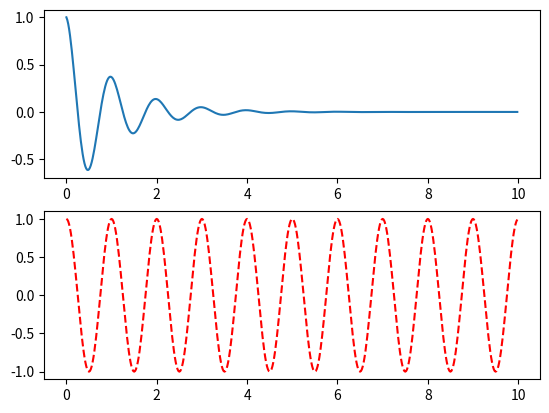

Source code (Python):
#!/usr/bin/env python
# coding=utf-8

import numpy as np
import matplotlib.pyplot as plt

def f(t):
    return np.exp(-t)*np.cos(2*np.pi*t)
    
a=np.arange(0.0,10.0,0.02)

plt.subplot(2,1,1)
plt.plot(a,f(a))

plt.subplot(2,1,2)
plt.plot(a,np.cos(2*np.pi*a),'r--')
plt.show()    


